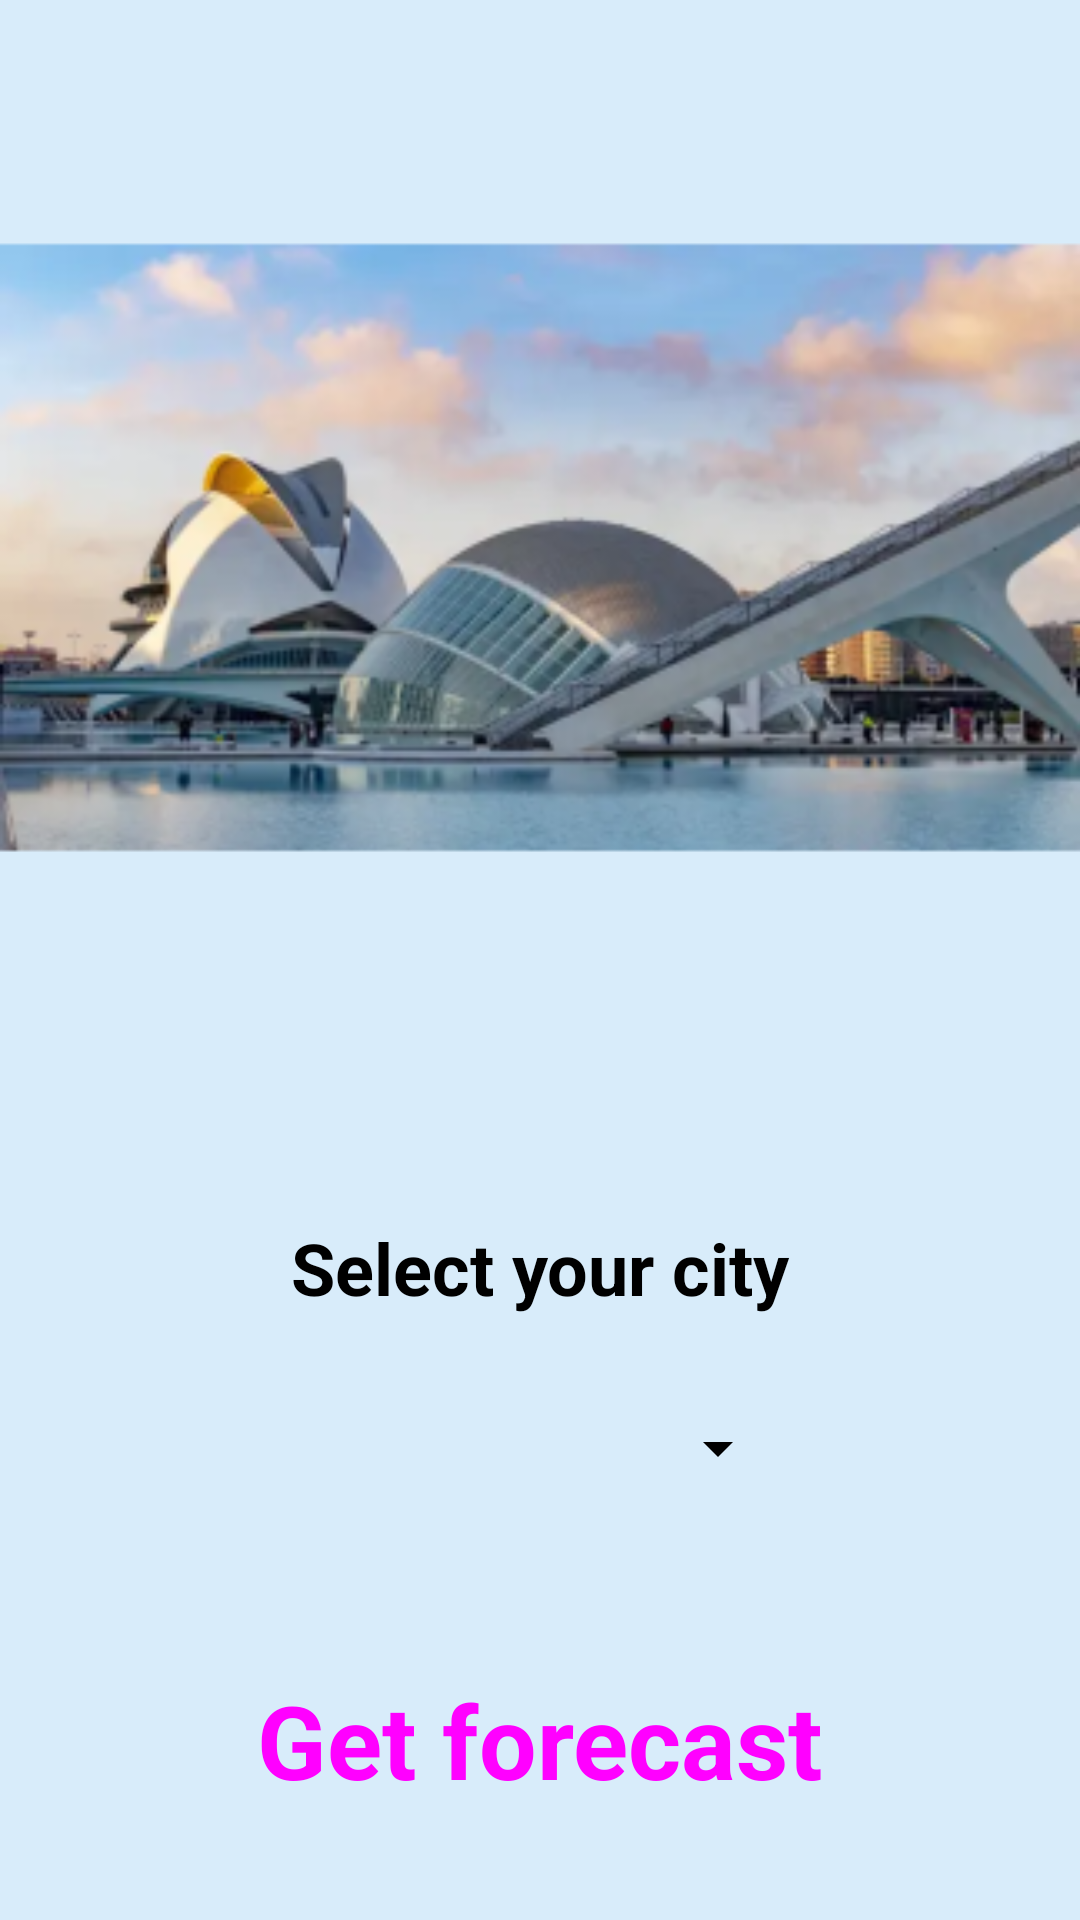

Produce the Android XML layout that renders to this screen, including the resource entries it uses.
<!-- AndroidManifest.xml: application theme Theme.MyWeatherBase -->
<!-- res/layout/activity_main.xml -->
<?xml version="1.0" encoding="utf-8"?>
<androidx.constraintlayout.widget.ConstraintLayout xmlns:android="http://schemas.android.com/apk/res/android"
    xmlns:app="http://schemas.android.com/apk/res-auto"
    xmlns:tools="http://schemas.android.com/tools"
    android:layout_width="match_parent"
    android:layout_height="match_parent"
    android:background="#D8ECFA"
    tools:context=".activities.MainActivity">

    <ImageView
        android:id="@+id/imageCity"
        android:layout_width="0dp"
        android:layout_height="0dp"
        app:layout_constraintBottom_toTopOf="@+id/guideline"
        app:layout_constraintEnd_toEndOf="parent"
        app:layout_constraintStart_toStartOf="parent"
        app:layout_constraintTop_toTopOf="parent"
        app:srcCompat="@mipmap/ic_valencia_foreground" />

    <TextView
        android:id="@+id/textViewChoose"
        android:layout_width="wrap_content"
        android:layout_height="wrap_content"
        android:layout_marginBottom="16dp"
        android:text="Select your city"
        android:textAlignment="center"
        android:textColor="#000000"
        android:textSize="24sp"
        android:textStyle="bold"
        app:layout_constraintBottom_toTopOf="@+id/spinnerCities"
        app:layout_constraintEnd_toEndOf="@+id/imageCity"
        app:layout_constraintHorizontal_bias="0.5"
        app:layout_constraintStart_toStartOf="@+id/imageCity"
        app:layout_constraintTop_toTopOf="@+id/guideline"
        app:layout_constraintVertical_chainStyle="packed" />

    <Spinner
        android:id="@+id/spinnerCities"
        android:layout_width="0dp"
        android:layout_height="wrap_content"
        android:layout_marginTop="16dp"
        android:backgroundTint="#000000"
        android:textAlignment="center"
        app:layout_constraintBottom_toTopOf="@+id/guideline3"
        app:layout_constraintEnd_toEndOf="@+id/textViewChoose"
        app:layout_constraintHorizontal_bias="0.5"
        app:layout_constraintStart_toStartOf="@+id/textViewChoose"
        app:layout_constraintTop_toBottomOf="@+id/textViewChoose" />

    <Button
        android:id="@+id/buttonForecast"
        style="@style/Widget.Material3.Button"
        android:layout_width="0dp"
        android:layout_height="0dp"
        android:layout_marginStart="24dp"
        android:layout_marginTop="8dp"
        android:layout_marginEnd="24dp"
        android:layout_marginBottom="24dp"
        android:backgroundTint="#FF7104"
        android:text="Get forecast"
        android:textAlignment="center"
        android:textSize="34sp"
        android:textStyle="bold"
        app:layout_constraintBottom_toBottomOf="parent"
        app:layout_constraintEnd_toEndOf="parent"
        app:layout_constraintHorizontal_bias="0.5"
        app:layout_constraintStart_toStartOf="parent"
        app:layout_constraintTop_toTopOf="@+id/guideline3" />

    <androidx.constraintlayout.widget.Guideline
        android:id="@+id/guideline"
        android:layout_width="wrap_content"
        android:layout_height="wrap_content"
        android:orientation="horizontal"
        app:layout_constraintGuide_begin="365dp" />

    <androidx.constraintlayout.widget.Guideline
        android:id="@+id/guideline3"
        android:layout_width="wrap_content"
        android:layout_height="wrap_content"
        android:orientation="horizontal"
        app:layout_constraintGuide_end="104dp" />

</androidx.constraintlayout.widget.ConstraintLayout>
<!-- resources referenced by this layout -->
<resources>
  <!-- mipmap ic_valencia_foreground: webp bitmap (mipmap-hdpi, 20640 bytes) -->
  <style name="Theme.MyWeatherBase" parent="Theme.MaterialComponents.DayNight.DarkActionBar">
          
          <item name="colorPrimary">@color/orangeCustom</item>
          <item name="colorPrimaryVariant">@color/black</item>
          <item name="colorOnPrimary">@color/white</item>
          
          <item name="colorSecondary">@color/orangeCustom</item>
          <item name="colorSecondaryVariant">@color/orangeCustom</item>
          <item name="colorOnSecondary">@color/white</item>
          
          <item name="android:statusBarColor">?attr/colorPrimaryVariant</item>
          
      </style>
  <color name="orangeCustom">#FD4800</color>
  <color name="black">#FF000000</color>
  <color name="white">#FFFFFFFF</color>
</resources>
